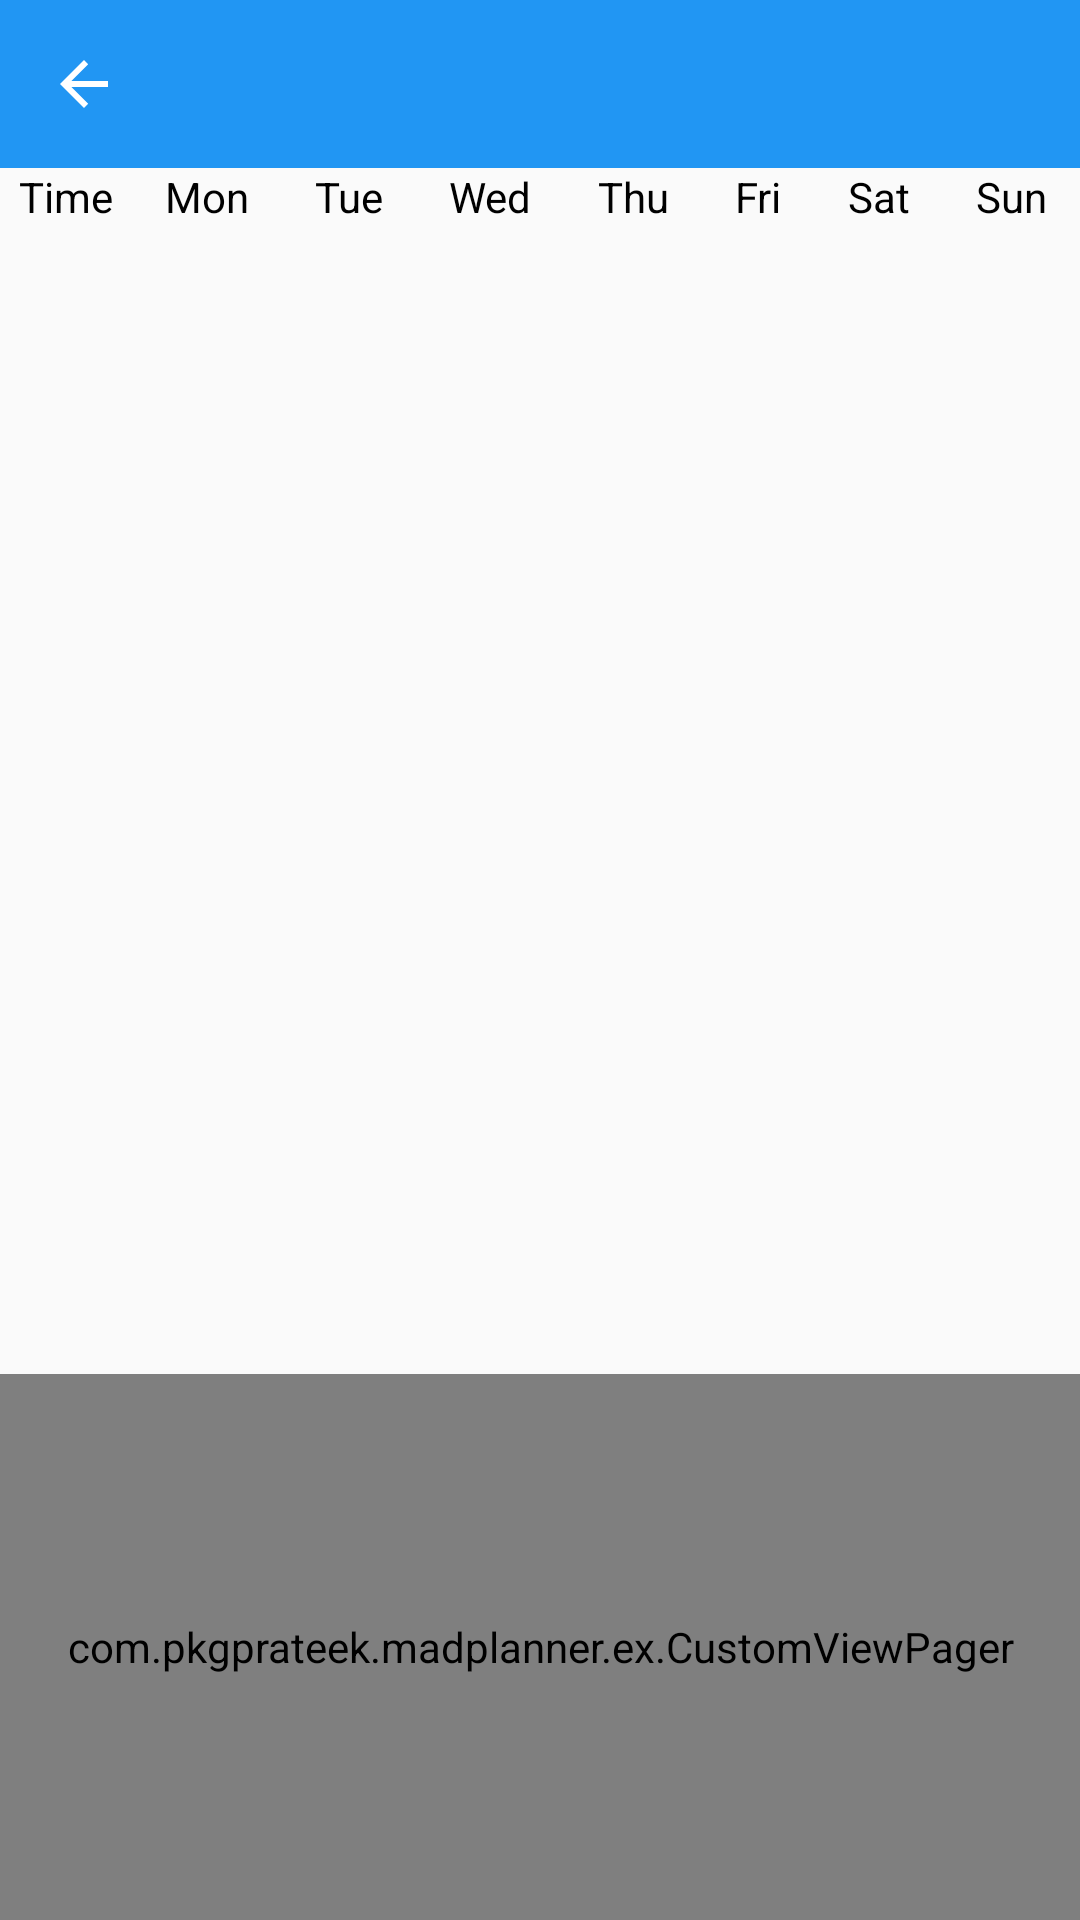

Reconstruct the res/layout file that produces this screen, plus the resources it refers to.
<!-- AndroidManifest.xml: application theme AppTheme -->
<!-- res/layout/timetable_editor.xml -->
<?xml version="1.0" encoding="utf-8"?>
<LinearLayout xmlns:android="http://schemas.android.com/apk/res/android"
    android:orientation="vertical" android:layout_width="match_parent"
    android:layout_height="match_parent">

    <include layout="@layout/toolbars"/>

    <LinearLayout
        android:orientation="vertical"
        android:layout_width="match_parent"
        android:layout_height="match_parent"
        android:layout_gravity="right">

        <include layout="@layout/timetable_editor_top"/>

        <LinearLayout
            android:layout_width="match_parent"
            android:layout_height="match_parent"
            android:id="@+id/timetableDrawer"
            android:layout_weight="1"
            android:orientation="vertical">

        </LinearLayout>

        <LinearLayout
            android:orientation="vertical"
            android:layout_width="match_parent"
            android:layout_height="match_parent"
            android:layout_weight="2">

            <com.pkgprateek.madplanner.ex.CustomViewPager
                android:id="@+id/pager"
                android:layout_width="match_parent"
                android:layout_height="match_parent"
                android:background="@color/white">

            </com.pkgprateek.madplanner.ex.CustomViewPager>
        </LinearLayout>

    </LinearLayout>

</LinearLayout>
<!-- res/layout/toolbars.xml (included above) -->
<?xml version="1.0" encoding="utf-8"?>
<android.support.v7.widget.Toolbar
    xmlns:android="http://schemas.android.com/apk/res/android"
    xmlns:app="http://schemas.android.com/apk/res-auto"
    android:id="@+id/toolbar"
    app:theme="@style/ThemeOverlay.AppCompat.Dark.ActionBar"
    android:layout_width="match_parent"
    android:layout_height="wrap_content"
    android:minHeight="?attr/actionBarSize"
    android:background="@color/primary"
    android:layout_alignParentTop="true"
    android:layout_alignParentLeft="true"
    android:layout_alignParentStart="true"
    app:navigationIcon="?attr/homeAsUpIndicator"
    app:titleTextColor="@color/white"
    app:subtitleTextColor="@color/white"/>
<!-- res/layout/timetable_editor_top.xml (included above) -->
<?xml version="1.0" encoding="utf-8"?>
<LinearLayout xmlns:android="http://schemas.android.com/apk/res/android"
    android:orientation="horizontal" android:layout_width="match_parent"
    android:layout_height="wrap_content"
    android:weightSum="8">

    <LinearLayout
        android:orientation="horizontal"
        android:layout_width="match_parent"
        android:layout_height="wrap_content">

        <TextView
            android:layout_width="wrap_content"
            android:layout_height="wrap_content"
            android:textAppearance="?android:attr/textAppearanceSmall"
            android:text="Time"
            android:id="@+id/textView20"
            android:textColor="@color/black"
            android:textAlignment="center"
            android:gravity="center"
            android:layout_weight="0.6" />

        <TextView
            android:layout_width="wrap_content"
            android:layout_height="wrap_content"
            android:textAppearance="?android:attr/textAppearanceSmall"
            android:text="Mon"
            android:id="@+id/textView7"
            android:layout_weight="1"
            android:gravity="center"
            android:textColor="@color/black" />

        <TextView
            android:layout_width="wrap_content"
            android:layout_height="wrap_content"
            android:textAppearance="?android:attr/textAppearanceSmall"
            android:text="Tue"
            android:id="@+id/textView14"
            android:layout_weight="1"
            android:gravity="center"
            android:textColor="@color/black" />

        <TextView
            android:layout_width="wrap_content"
            android:layout_height="wrap_content"
            android:textAppearance="?android:attr/textAppearanceSmall"
            android:text="Wed"
            android:id="@+id/textView15"
            android:layout_weight="1"
            android:gravity="center"
            android:textColor="@color/black" />

        <TextView
            android:layout_width="wrap_content"
            android:layout_height="wrap_content"
            android:textAppearance="?android:attr/textAppearanceSmall"
            android:text="Thu"
            android:id="@+id/textView16"
            android:layout_weight="1"
            android:gravity="center"
            android:textColor="@color/black" />

        <TextView
            android:layout_width="wrap_content"
            android:layout_height="wrap_content"
            android:textAppearance="?android:attr/textAppearanceSmall"
            android:text="Fri"
            android:id="@+id/textView17"
            android:layout_weight="1"
            android:gravity="center"
            android:textColor="@color/black" />

        <TextView
            android:layout_width="wrap_content"
            android:layout_height="wrap_content"
            android:textAppearance="?android:attr/textAppearanceSmall"
            android:text="Sat"
            android:id="@+id/textView18"
            android:layout_weight="1"
            android:gravity="center"
            android:textColor="@color/black" />

        <TextView
            android:layout_width="wrap_content"
            android:layout_height="wrap_content"
            android:textAppearance="?android:attr/textAppearanceSmall"
            android:text="Sun"
            android:id="@+id/textView19"
            android:layout_weight="1"
            android:gravity="center"
            android:textColor="@color/black" />
    </LinearLayout>

</LinearLayout>
<!-- resources referenced by this layout -->
<resources>
  <color name="black">#000</color>
  <color name="primary">#2196F3</color>
  <color name="white">#FFF</color>
  <style name="AppTheme" parent="Theme.AppCompat.Light.NoActionBar">
  
          <item name="colorPrimary">@color/primary</item>
          <item name="colorPrimaryDark">@color/primary_dark</item>
          <item name="colorAccent">@color/accent</item>
          <item name="windowActionBar">false</item>
          <item name="windowActionModeOverlay">true</item>
      </style>
  <color name="primary_dark">#1976D2</color>
  <color name="accent">#607D8B</color>
</resources>
